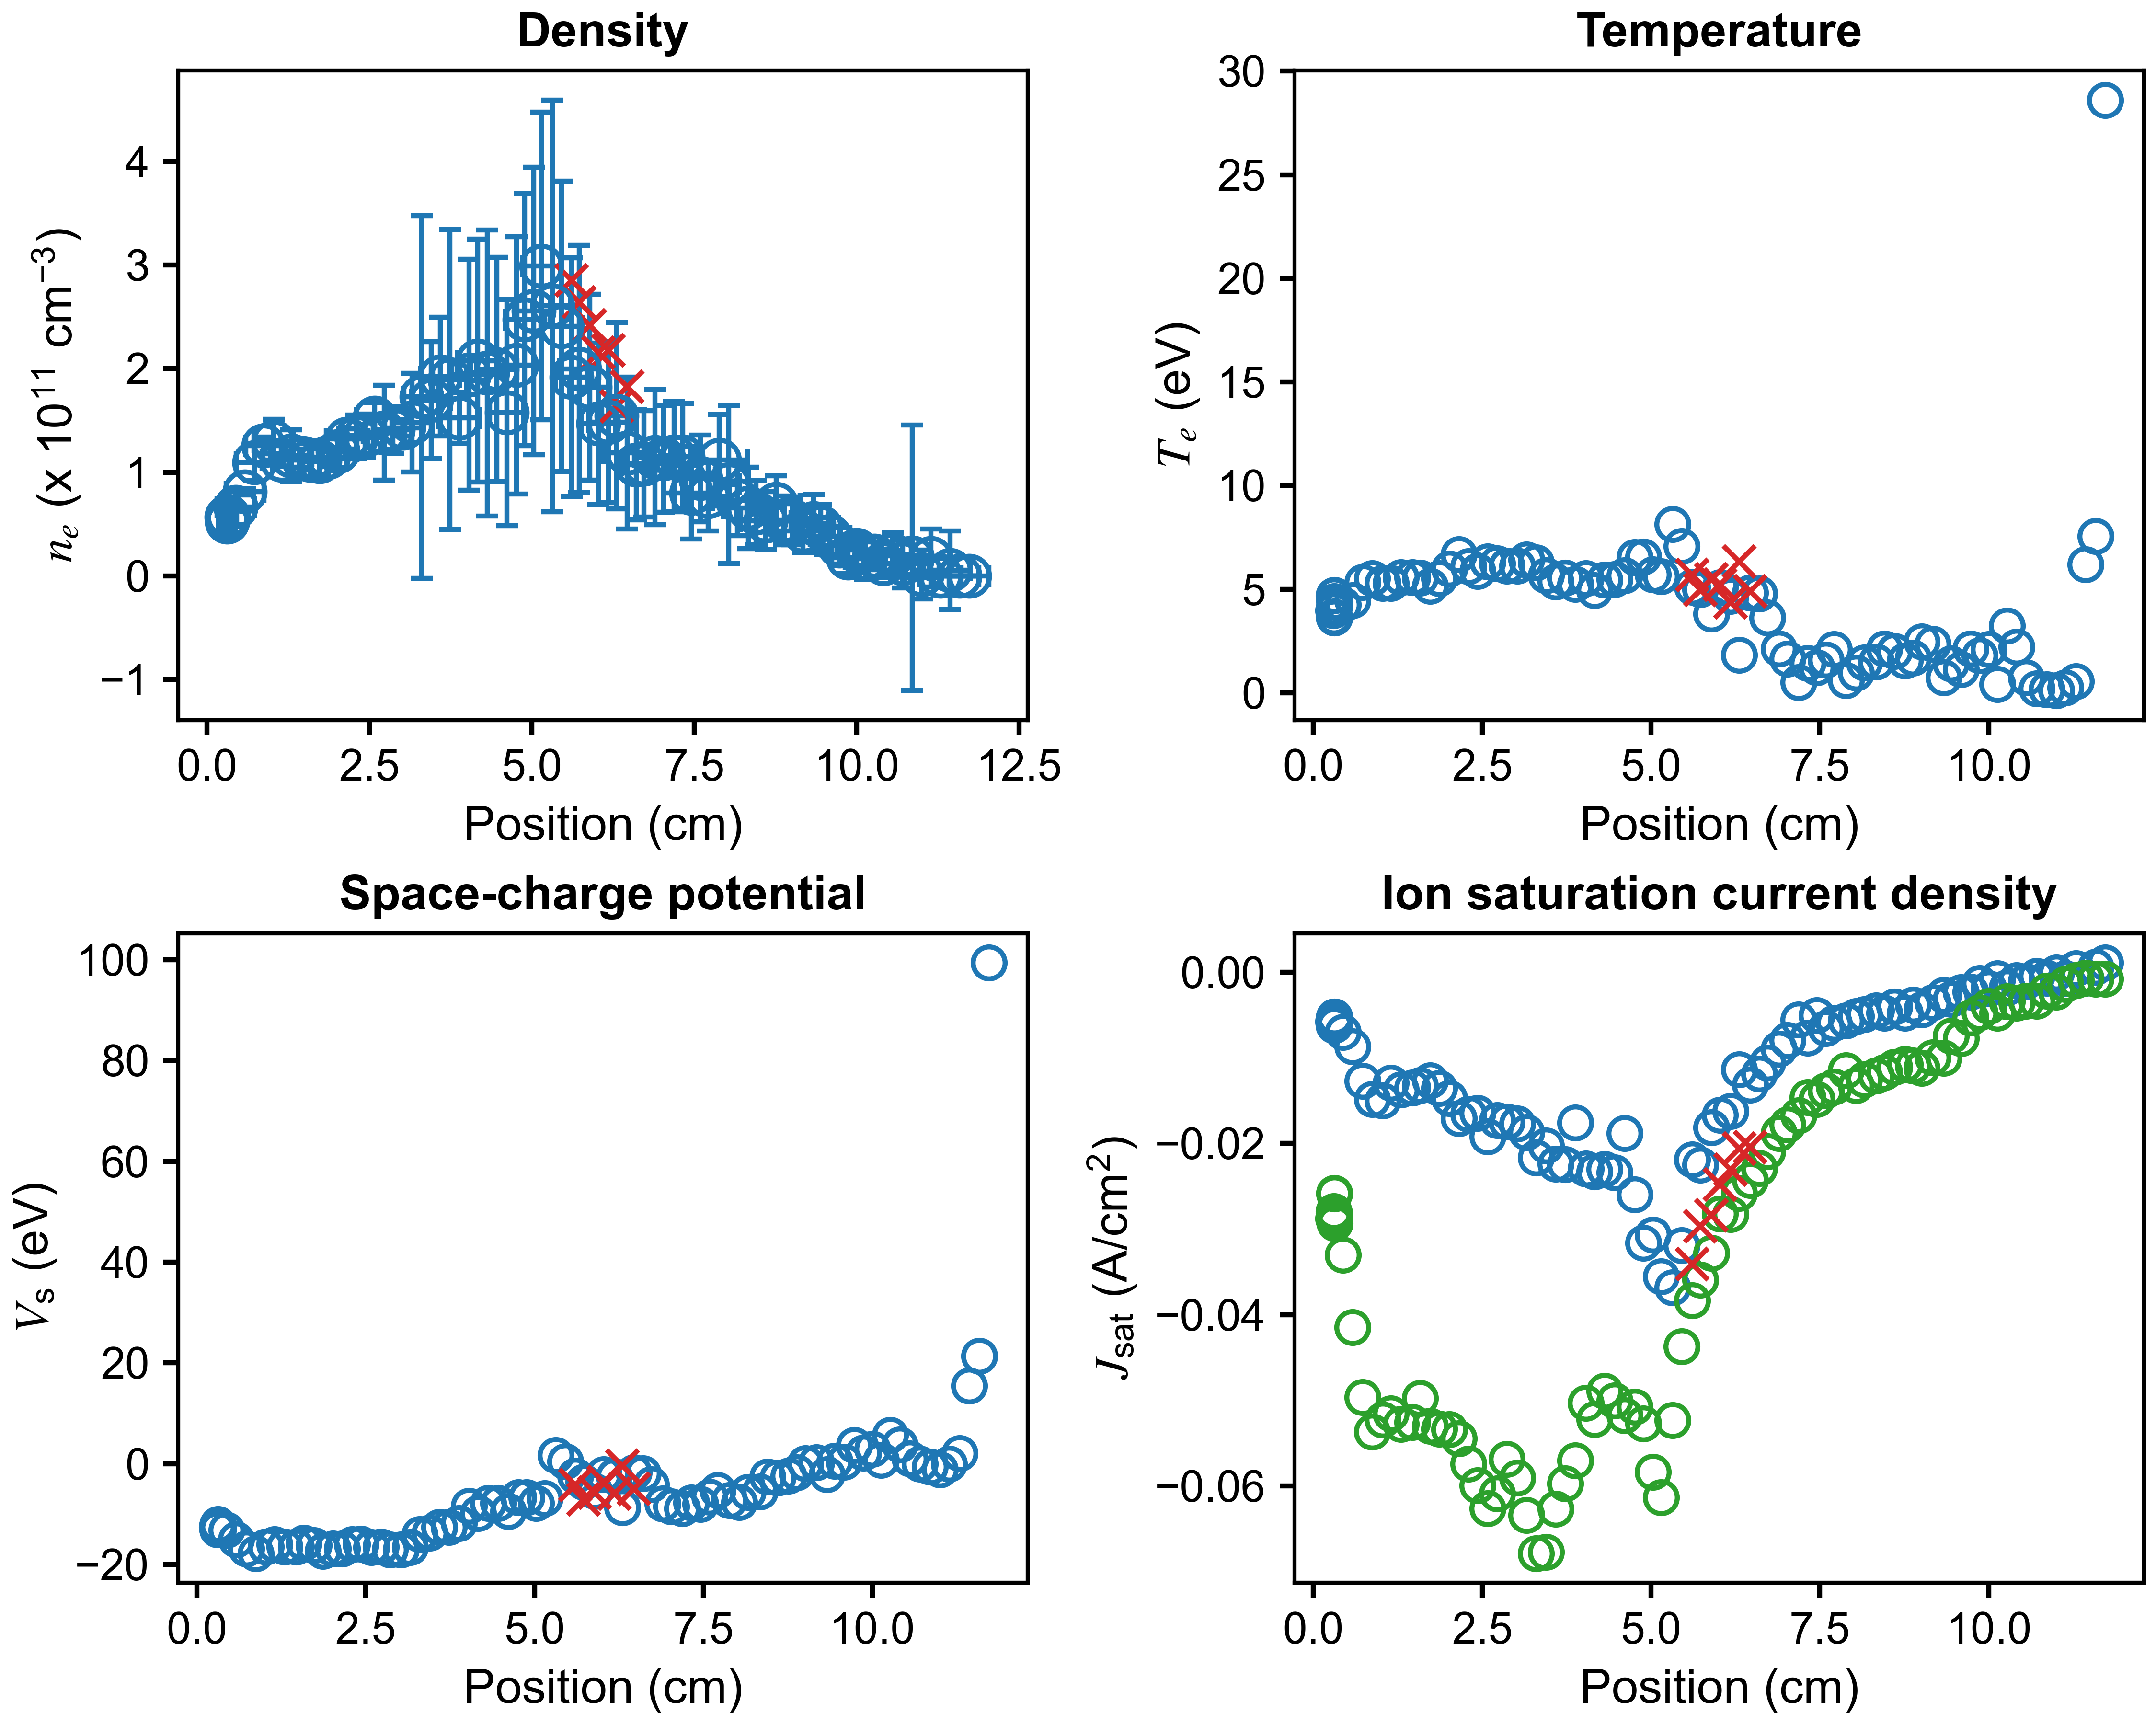

Values plotted in this chart, from the file beside it:
x (cm), n_e (cm^{-3}), T_e (eV), J_sat (A/cm^2), V_sc (eV), J_sat_robust (A/cm^2), x error (cm), n_e error (cm^{-3}), T_e error (eV), J_sat error (A/cm^2), V_sc error (eV)
11.73, 0.0, 28.61, 0.001108, 99.39, -0.0007831, 0.3075, 0.0, 163.4, 0.03394, 548
11.59, 0.0, 7.565, 0.0006066, 21.41, -0.0007709, 0.2944, 0.0, 32.5, 0.002258, 91.48
11.44, 5639825420, 6.196, -0.0007019, 15.5, -0.0006988, 0.3138, 37870947708, 84.64, 0.004369, 341.2
11.29, 0.0, 0.5567, 0.0004324, 2.093, -0.0009431, 0.3183, 0.0, 84.73, 0.003012, 410.5
11.14, 17223031774, 0.243, -0.000714, 0.01021, -0.001384, 0.2923, 27872292736, 1.798, 0.0009225, 4.646
11, 1499991742, 0.1094, -5.6314962401215094e-05, -1.168, -0.002304, 0.2644, 23642029823, 1.608, 0.001593, 2.499
10.86, 17644579026, 0.1573, -0.000688, -0.624, -0.002179, 0.2776, 128192423246, 9.194, 0.001494, 22
10.71, 11835196443, 0.2014, -0.0004767, -0.02778, -0.003368, 0.3261, 23304085313, 0.5228, 0.00109, 0.679
10.55, 20344368147, 0.7372, -0.001088, 1.045, -0.003385, 0.2839, 21421635307, 1.731, 0.0013, 3.103
10.41, 11823549772, 2.211, -0.0009362, 3.819, -0.003588, 0.2375, 13410828547, 1.964, 0.003, 4.127
10.27, 19449925259, 3.232, -0.001807, 5.645, -0.003393, 0.2862, 13291072121, 2.315, 0.00457, 5.401
10.13, 16438122463, 0.4033, -0.0007514, 0.7391, -0.004757, 0.305, 19511178098, 0.5913, 0.0009472, 0.8143
10, 24882540414, 2.108, -0.001933, 2.913, -0.003953, 0.2436, 15194928630, 1.351, 0.003783, 2.96
9.869, 17349397835, 1.798, -0.001265, 2.155, -0.004728, 0.2553, 15235216496, 1.625, 0.003438, 2.492
9.734, 29225462580, 2.12, -0.002275, 3.688, -0.005338, 0.3485, 17605008573, 1.931, 0.003061, 3.822
9.587, 38396936166, 1.12, -0.00235, 0.3256, -0.007706, 0.305, 17840266064, 0.5965, 0.003193, 1.084
9.443, 46973693674, 1.417, -0.003128, 0.5094, -0.007422, 0.1936, 21692905117, 0.717, 0.0051, 1.244
9.331, 50809509888, 0.7318, -0.002712, -2.124, -0.01002, 0.233, 27691345589, 0.3864, 0.006266, 0.5734
9.172, 43515826631, 2.345, -0.00353, 0.2218, -0.009957, 0.4123, 20818989987, 0.7799, 0.01112, 1.365
9.01, 53061998755, 2.466, -0.004395, 0.0875, -0.01117, 0.331, 23073092897, 1.049, 0.01284, 1.577
8.883, 53604802782, 1.681, -0.003807, -1.717, -0.0109, 0.1342, 23586468276, 0.6701, 0.0107, 1.013
8.759, 69379372843, 1.557, -0.004785, -2.427, -0.01076, 0.3681, 27268452200, 0.6215, 0.0124, 0.9397
8.6, 53290159173, 2.001, -0.004053, -2.813, -0.01109, 0.3868, 28074000785, 1.043, 0.01734, 1.578
8.452, 60947595913, 2.126, -0.00475, -2.63, -0.01172, 0.1459, 30887808142, 1.417, 0.01834, 1.88
8.332, 65501117437, 1.502, -0.004458, -5.511, -0.01211, 0.3856, 39324901115, 1.412, 0.0216, 2.913
8.158, 73233073299, 1.451, -0.004919, -5.625, -0.01254, 0.3776, 34591765391, 0.5858, 0.02205, 0.9257
8.033, 88139598980, 0.9663, -0.005133, -7.673, -0.01323, 0.1569, 76225289560, 2.18, 0.0228, 6.59
7.884, 111851918963, 0.597, -0.005634, -7.255, -0.01149, 0.4347, 44162205195, 0.3461, 0.0185, 0.3863
7.708, 76528023596, 2.099, -0.005933, -5.211, -0.01339, 0.3288, 32835696910, 0.9312, 0.02661, 1.521
7.59, 94164107372, 1.603, -0.006567, -6.556, -0.01382, 0.2307, 41820180998, 0.803, 0.02992, 1.179
7.454, 80098824406, 1.211, -0.005039, -7.968, -0.01483, 0.4311, 44702005086, 0.8741, 0.02897, 0.7533
7.32, 115079555901, 1.422, -0.007673, -7.712, -0.01461, 0.1815, 51306356586, 0.863, 0.0353, 1.086
7.186, 115114799669, 0.506, -0.005553, -8.844, -0.01671, 0.3805, 53205432006, 0.2192, 0.02594, 0.3426
7.024, 113053629300, 1.632, -0.00794, -8.454, -0.01778, 0.2576, 51500683892, 0.7074, 0.04497, 1.276
6.896, 114649747623, 2.131, -0.008943, -7.898, -0.01883, 0.3197, 65014623534, 1.489, 0.06257, 2.019
6.724, 108344121518, 3.619, -0.01058, -4.133, -0.02092, 0.3745, 51307894996, 1.261, 0.07105, 2.443
6.603, 107300819144, 4.776, -0.01185, -1.948, -0.0229, 0.2185, 53145648520, 1.96, 0.08849, 4.549
6.467, 118600014726, 4.837, -0.01318, -1.767, -0.02428, 0.3679, 73339521782, 3.133, 0.1163, 5.286
6.302, 154636307673, 1.833, -0.01136, -8.636, -0.02578, 0.2276, 89789185609, 0.8905, 0.0881, 1.287
6.178, 148407163956, 4.658, -0.01621, -2.508, -0.02825, 0.3041, 77863750545, 2.194, 0.1279, 3.594
6.024, 146791680344, 5.083, -0.01668, -2.138, -0.0282, 0.2672, 77733193744, 1.137, 0.1508, 3.329
5.891, 182040921140, 3.803, -0.01816, -5.409, -0.03279, 0.307, 89605544864, 1.142, 0.1448, 2.292
5.728, 199669382558, 4.979, -0.02248, -3.624, -0.03591, 0.3035, 119355691112, 1.31, 0.2445, 3.439
5.607, 191792022080, 5.118, -0.02186, -2.361, -0.03832, 0.2512, 115051348756, 1.231, 0.2286, 3.509
5.453, 240975767851, 7.077, -0.0319, 0.4905, -0.04368, 0.3177, 140102203115, 2.988, 0.3614, 7.003
5.315, 260543820822, 8.142, -0.03684, 1.65, -0.05233, 0.2825, 198715520139, 5.1, 0.5887, 8.623
5.147, 299089832219, 5.608, -0.03555, -6.842, -0.06134, 0.2909, 148352455702, 0.9687, 0.4121, 3.121
5.026, 255611688477, 5.715, -0.03065, -7.811, -0.05835, 0.2577, 138535476233, 1.28, 0.4071, 3.261
4.884, 247346301409, 6.553, -0.03159, -6.633, -0.0527, 0.2896, 121654167844, 1.161, 0.4028, 3.631
4.758, 203245782355, 6.551, -0.02596, -6.638, -0.05073, 0.2674, 124229257366, 2.623, 0.3969, 5.025
4.611, 157507758015, 5.654, -0.01879, -9.427, -0.05179, 0.263, 109109182796, 2.561, 0.3273, 5.188
4.461, 199361172220, 5.465, -0.02342, -7.849, -0.05001, 0.3097, 108243338123, 1.229, 0.3027, 3.327
4.315, 195800287992, 5.455, -0.02298, -7.775, -0.04893, 0.2627, 138211198377, 3.346, 0.3583, 5.903
4.162, 207781694382, 4.938, -0.0233, -9.797, -0.05221, 0.3085, 117297964173, 1.11, 0.3185, 3.151
4.032, 194295008657, 5.515, -0.02292, -8.432, -0.05031, 0.2692, 111482895720, 2.091, 0.3127, 3.902
3.882, 152404962438, 5.256, -0.01759, -11.81, -0.05703, 0.3141, 24439837808, 0.7072, 0.07166, 1.153
3.733, 189605469443, 5.545, -0.02242, -12.58, -0.05973, 0.2592, 144667421372, 2.576, 0.4795, 6.018
3.588, 192302029308, 5.366, -0.0224, -12.59, -0.06267, 0.2981, 57431553131, 1.417, 0.175, 1.636
3.446, 169867006318, 5.663, -0.02028, -13.74, -0.06773, 0.2973, 56379510357, 1.284, 0.1961, 2.389
3.3, 172730207754, 6.282, -0.02163, -14.03, -0.06786, 0.2696, 175153011945, 3.219, 0.7008, 10.42
... 30 more rows
